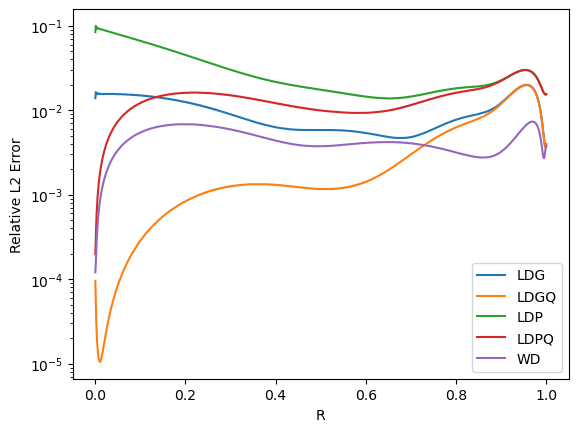

The data file committed next to this chart (first rows):
R, LDG, LDGQ, LDP, LDPQ, WD
0.0005, 1.39E-02, 9.56E-05, 8.40E-02, 1.98E-04, 1.21E-04
0.0015, 1.64E-02, 5.25E-05, 9.96E-02, 3.08E-04, 1.55E-04
0.0025, 1.55E-02, 3.12E-05, 9.38E-02, 4.54E-04, 2.20E-04
0.0035, 1.59E-02, 2.34E-05, 9.66E-02, 6.22E-04, 2.95E-04
0.0045, 1.55E-02, 1.78E-05, 9.25E-02, 7.83E-04, 3.70E-04
0.0055, 1.58E-02, 1.52E-05, 9.41E-02, 9.51E-04, 4.47E-04
0.0065, 1.56E-02, 1.31E-05, 9.32E-02, 1.12E-03, 5.23E-04
0.0075, 1.57E-02, 1.19E-05, 9.27E-02, 1.28E-03, 6.00E-04
0.0085, 1.56E-02, 1.11E-05, 9.24E-02, 1.44E-03, 6.75E-04
0.0095, 1.57E-02, 1.07E-05, 9.21E-02, 1.61E-03, 7.51E-04
0.0105, 1.56E-02, 1.05E-05, 9.17E-02, 1.77E-03, 8.25E-04
0.0115, 1.56E-02, 1.06E-05, 9.14E-02, 1.93E-03, 9.00E-04
0.0125, 1.56E-02, 1.09E-05, 9.11E-02, 2.09E-03, 9.74E-04
0.0135, 1.56E-02, 1.13E-05, 9.07E-02, 2.25E-03, 1.05E-03
0.0145, 1.56E-02, 1.20E-05, 9.04E-02, 2.41E-03, 1.12E-03
0.0155, 1.56E-02, 1.27E-05, 9.01E-02, 2.57E-03, 1.19E-03
0.0165, 1.56E-02, 1.36E-05, 8.97E-02, 2.72E-03, 1.26E-03
0.0175, 1.56E-02, 1.46E-05, 8.94E-02, 2.88E-03, 1.33E-03
0.0185, 1.56E-02, 1.57E-05, 8.91E-02, 3.03E-03, 1.41E-03
0.0195, 1.56E-02, 1.69E-05, 8.88E-02, 3.18E-03, 1.48E-03
0.0205, 1.56E-02, 1.81E-05, 8.84E-02, 3.33E-03, 1.54E-03
0.0215, 1.56E-02, 1.95E-05, 8.81E-02, 3.48E-03, 1.61E-03
0.0225, 1.56E-02, 2.09E-05, 8.78E-02, 3.63E-03, 1.68E-03
0.0235, 1.56E-02, 2.24E-05, 8.75E-02, 3.78E-03, 1.75E-03
0.0245, 1.56E-02, 2.40E-05, 8.72E-02, 3.93E-03, 1.82E-03
0.0255, 1.56E-02, 2.56E-05, 8.68E-02, 4.08E-03, 1.88E-03
0.0265, 1.56E-02, 2.73E-05, 8.65E-02, 4.22E-03, 1.95E-03
0.0275, 1.56E-02, 2.91E-05, 8.62E-02, 4.37E-03, 2.02E-03
0.0285, 1.56E-02, 3.09E-05, 8.59E-02, 4.51E-03, 2.08E-03
0.0295, 1.56E-02, 3.28E-05, 8.56E-02, 4.65E-03, 2.14E-03
0.0305, 1.56E-02, 3.48E-05, 8.53E-02, 4.79E-03, 2.21E-03
0.0315, 1.56E-02, 3.68E-05, 8.50E-02, 4.93E-03, 2.27E-03
0.0325, 1.56E-02, 3.89E-05, 8.47E-02, 5.07E-03, 2.34E-03
0.0335, 1.56E-02, 4.10E-05, 8.44E-02, 5.21E-03, 2.40E-03
0.0345, 1.56E-02, 4.32E-05, 8.41E-02, 5.34E-03, 2.46E-03
0.0355, 1.56E-02, 4.54E-05, 8.38E-02, 5.48E-03, 2.52E-03
0.0365, 1.56E-02, 4.77E-05, 8.35E-02, 5.61E-03, 2.58E-03
0.0375, 1.56E-02, 5.01E-05, 8.32E-02, 5.75E-03, 2.64E-03
0.0385, 1.56E-02, 5.25E-05, 8.29E-02, 5.88E-03, 2.70E-03
0.0395, 1.56E-02, 5.49E-05, 8.26E-02, 6.01E-03, 2.76E-03
0.0405, 1.56E-02, 5.74E-05, 8.23E-02, 6.14E-03, 2.82E-03
0.0415, 1.56E-02, 6.00E-05, 8.20E-02, 6.27E-03, 2.88E-03
0.0425, 1.56E-02, 6.26E-05, 8.17E-02, 6.40E-03, 2.94E-03
0.0435, 1.56E-02, 6.53E-05, 8.14E-02, 6.53E-03, 2.99E-03
0.0445, 1.56E-02, 6.80E-05, 8.11E-02, 6.65E-03, 3.05E-03
0.0455, 1.55E-02, 7.08E-05, 8.08E-02, 6.78E-03, 3.10E-03
0.0465, 1.55E-02, 7.36E-05, 8.05E-02, 6.90E-03, 3.16E-03
0.0475, 1.55E-02, 7.65E-05, 8.02E-02, 7.03E-03, 3.22E-03
0.0485, 1.55E-02, 7.94E-05, 8.00E-02, 7.15E-03, 3.27E-03
0.0495, 1.55E-02, 8.24E-05, 7.97E-02, 7.27E-03, 3.32E-03
0.0505, 1.55E-02, 8.54E-05, 7.94E-02, 7.39E-03, 3.38E-03
0.0515, 1.55E-02, 8.84E-05, 7.91E-02, 7.51E-03, 3.43E-03
0.0525, 1.55E-02, 9.16E-05, 7.88E-02, 7.63E-03, 3.48E-03
0.0535, 1.55E-02, 9.47E-05, 7.85E-02, 7.74E-03, 3.54E-03
0.0545, 1.55E-02, 9.79E-05, 7.83E-02, 7.86E-03, 3.59E-03
0.0555, 1.55E-02, 1.01E-04, 7.80E-02, 7.98E-03, 3.64E-03
0.0565, 1.55E-02, 1.04E-04, 7.77E-02, 8.09E-03, 3.69E-03
0.0575, 1.55E-02, 1.08E-04, 7.74E-02, 8.20E-03, 3.74E-03
0.0585, 1.55E-02, 1.11E-04, 7.71E-02, 8.32E-03, 3.79E-03
0.0595, 1.55E-02, 1.15E-04, 7.69E-02, 8.43E-03, 3.84E-03
... 940 more rows
